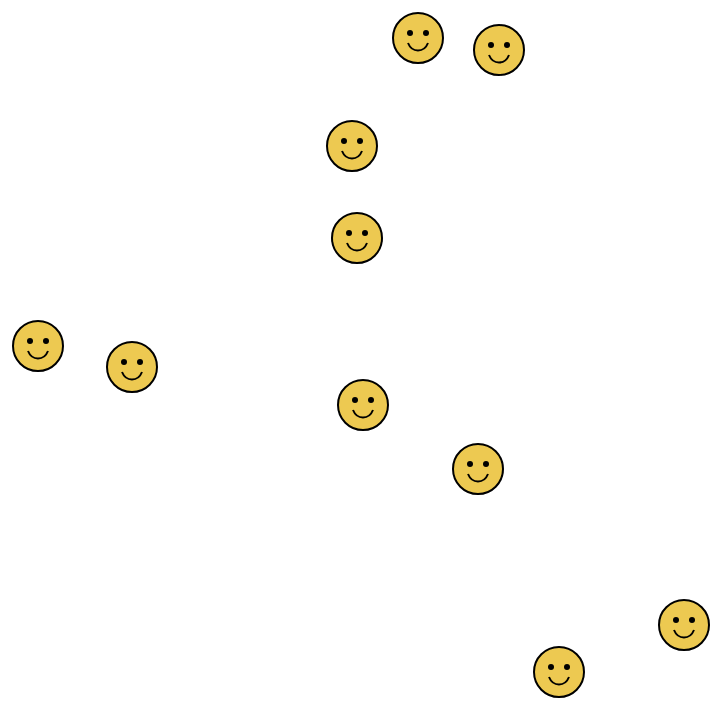
D3 v5 page, settled after 480 driven frames (8 s of simulated time); the page loaded 1 data file(s).


// ── js/smilesSvg.js
const margin = { top: 20, right: 20, bottom: 30, left: 40 }
const width = 800 - margin.left - margin.right
const height = 800 - margin.top - margin.bottom
const smileSize = 50
let currIndex = 0
let sadFace = null

d3.json('data/dataset.json')
  .then((dataset) => {
    const updateIndex = () => {
      if (currIndex === dataset.length - 1)
        currIndex = 0
      else
        currIndex += 1
    }

    const onMouseDown = value => {
      updateIndex()
      sadFace = value
      const newDs = dataset[currIndex].map(d => {
        if (d.id === value.id) {
          const newValue = Object.assign({}, value)
          newValue.isSad = true
          newValue.x = value.x
          newValue.y = value.y
          return newValue
        }
        return d
      })
      draw(newDs)
    }

    const onMouseUp = () => {
      const newDs = dataset[currIndex].map(d => {
        if (d.id === sadFace.id) {
          const newValue = Object.assign({}, sadFace)
          newValue.isSad = false
          return newValue
        }
        return d
      })
      draw(newDs)
    }

    d3.select("body").on('mouseup', onMouseUp)

    const svg = d3.select("body").append("svg")
      .attr("width", width + margin.left + margin.right)
      .attr("height", height + margin.top + margin.bottom)

    const draw = (ds) => {
      const smiles = svg.selectAll('.smile').data(ds, (d) => d.id)

      smiles.exit().remove()

      const smile = smiles.enter()
        .append('g')
        .attr("transform", "translate(" + margin.left + "," + margin.top + ")")
        .attr('class', 'smile')
        .attr('id', d => d.id)
        .on('mousedown', onMouseDown)

      smile
        .append('circle')
        .attr('id', 'body')
        .attr('fill', '#EDC951')
        .attr('stroke', '#000000')
        .attr('stroke-width', 2)
        .attr('r', 25)
        .attr('cx', d => d.x)
        .attr('cy', d => d.y)

      smile
        .append('circle')
        .attr('id', 'left-eye')
        .attr('r', 3)
        .attr('cx', d => d.x - 8)
        .attr('cy', d => d.y - 5)

      smile
        .append('circle')
        .attr('id', 'right-eye')
        .attr('r', 3)
        .attr('cx', d => d.x + 8)
        .attr('cy', d => d.y - 5)

      smile
        .append('path')
        .attr('id', 'mouth')
        .attr('d', d => `M${d.x - 10},${d.y + 5} C ${d.x - 6} ${d.y + 15}, ${d.x + 6} ${d.y + 15}, ${d.x + 10} ${d.y + 5}`)
        .attr('x', d => d.x + 8)
        .attr('y', d => d.y - 5)
        .attr('fill', 'none')
        .attr('stroke-width', 2)
        .attr('stroke', '#000000')

      smiles.select('#body')
        .transition().duration(1000)
        .attr('cx', d => d.x)
        .attr('cy', d => d.y)

      smiles.select('#left-eye')
        .transition().duration(1000)
        .attr('cx', d => d.x - 8)
        .attr('cy', d => d.y - 5)

      smiles.select('#right-eye')
        .transition().duration(1000)
        .attr('cx', d => d.x + 8)
        .attr('cy', d => d.y - 5)

      smiles.select('#mouth')
        .transition().duration(1000)
        .attr('d', d => d.isSad
          ? `M${d.x - 10},${d.y + 10} C ${d.x - 6} ${d.y + 5}, ${d.x + 6} ${d.y + 5}, ${d.x + 10} ${d.y + 10}`
          : `M${d.x - 10},${d.y + 5} C ${d.x - 6} ${d.y + 15}, ${d.x + 6} ${d.y + 15}, ${d.x + 10} ${d.y + 5}`)
    }

    draw(dataset[0])
  })
  .catch(e => console.error(e))

### data: data/dataset.json
[
 [
  {
   "id": "0",
   "x": 386,
   "y": 31
  },
  {
   "id": "1",
   "x": 527,
   "y": 665
  },
  {
   "id": "2",
   "x": 6,
   "y": 339
  },
  {
   "id": "3",
   "x": 331,
   "y": 398
  },
  {
   "id": "4",
   "x": 320,
   "y": 139
  },
  {
   "id": "5",
   "x": 467,
   "y": 43
  },
  {
   "id": "6",
   "x": 652,
   "y": 618
  },
  {
   "id": "7",
   "x": 446,
   "y": 462
  },
  "... 2 more items"
 ],
 [
  {
   "id": "0",
   "x": 501,
   "y": 693
  },
  {
   "id": "1",
   "x": 361,
   "y": 497
  },
  {
   "id": "2",
   "x": 616,
   "y": 612
  },
  {
   "id": "3",
   "x": 169,
   "y": 348
  },
  {
   "id": "4",
   "x": 641,
   "y": 243
  },
  {
   "id": "5",
   "x": 254,
   "y": 387
  },
  {
   "id": "6",
   "x": 272,
   "y": 481
  },
  {
   "id": "7",
   "x": 526,
   "y": 267
  },
  "... 2 more items"
 ],
 [
  {
   "id": "0",
   "x": 353,
   "y": 319
  },
  {
   "id": "1",
   "x": 529,
   "y": 691
  },
  {
   "id": "2",
   "x": 447,
   "y": 212
  },
  {
   "id": "3",
   "x": 121,
   "y": 618
  },
  {
   "id": "4",
   "x": 572,
   "y": 634
  },
  {
   "id": "5",
   "x": 129,
   "y": 552
  },
  {
   "id": "6",
   "x": 523,
   "y": 561
  },
  {
   "id": "7",
   "x": 293,
   "y": 510
  },
  "... 2 more items"
 ],
 [
  {
   "id": "0",
   "x": 399,
   "y": 28
  },
  {
   "id": "1",
   "x": 662,
   "y": 471
  },
  {
   "id": "2",
   "x": 678,
   "y": 207
  },
  {
   "id": "3",
   "x": 631,
   "y": 195
  },
  {
   "id": "4",
   "x": 636,
   "y": 699
  },
  {
   "id": "5",
   "x": 330,
   "y": 290
  },
  {
   "id": "6",
   "x": 383,
   "y": 80
  },
  {
   "id": "7",
   "x": 577,
   "y": 286
  },
  "... 2 more items"
 ],
 [
  {
   "id": "0",
   "x": 451,
   "y": 259
  },
  {
   "id": "1",
   "x": 177,
   "y": 226
  },
  {
   "id": "2",
   "x": 381,
   "y": 563
  },
  {
   "id": "3",
   "x": 645,
   "y": 100
  },
  {
   "id": "4",
   "x": 314,
   "y": 555
  },
  {
   "id": "5",
   "x": 620,
   "y": 408
  },
  {
   "id": "6",
   "x": 507,
   "y": 281
  },
  {
   "id": "7",
   "x": 260,
   "y": 315
  },
  "... 2 more items"
 ]
]